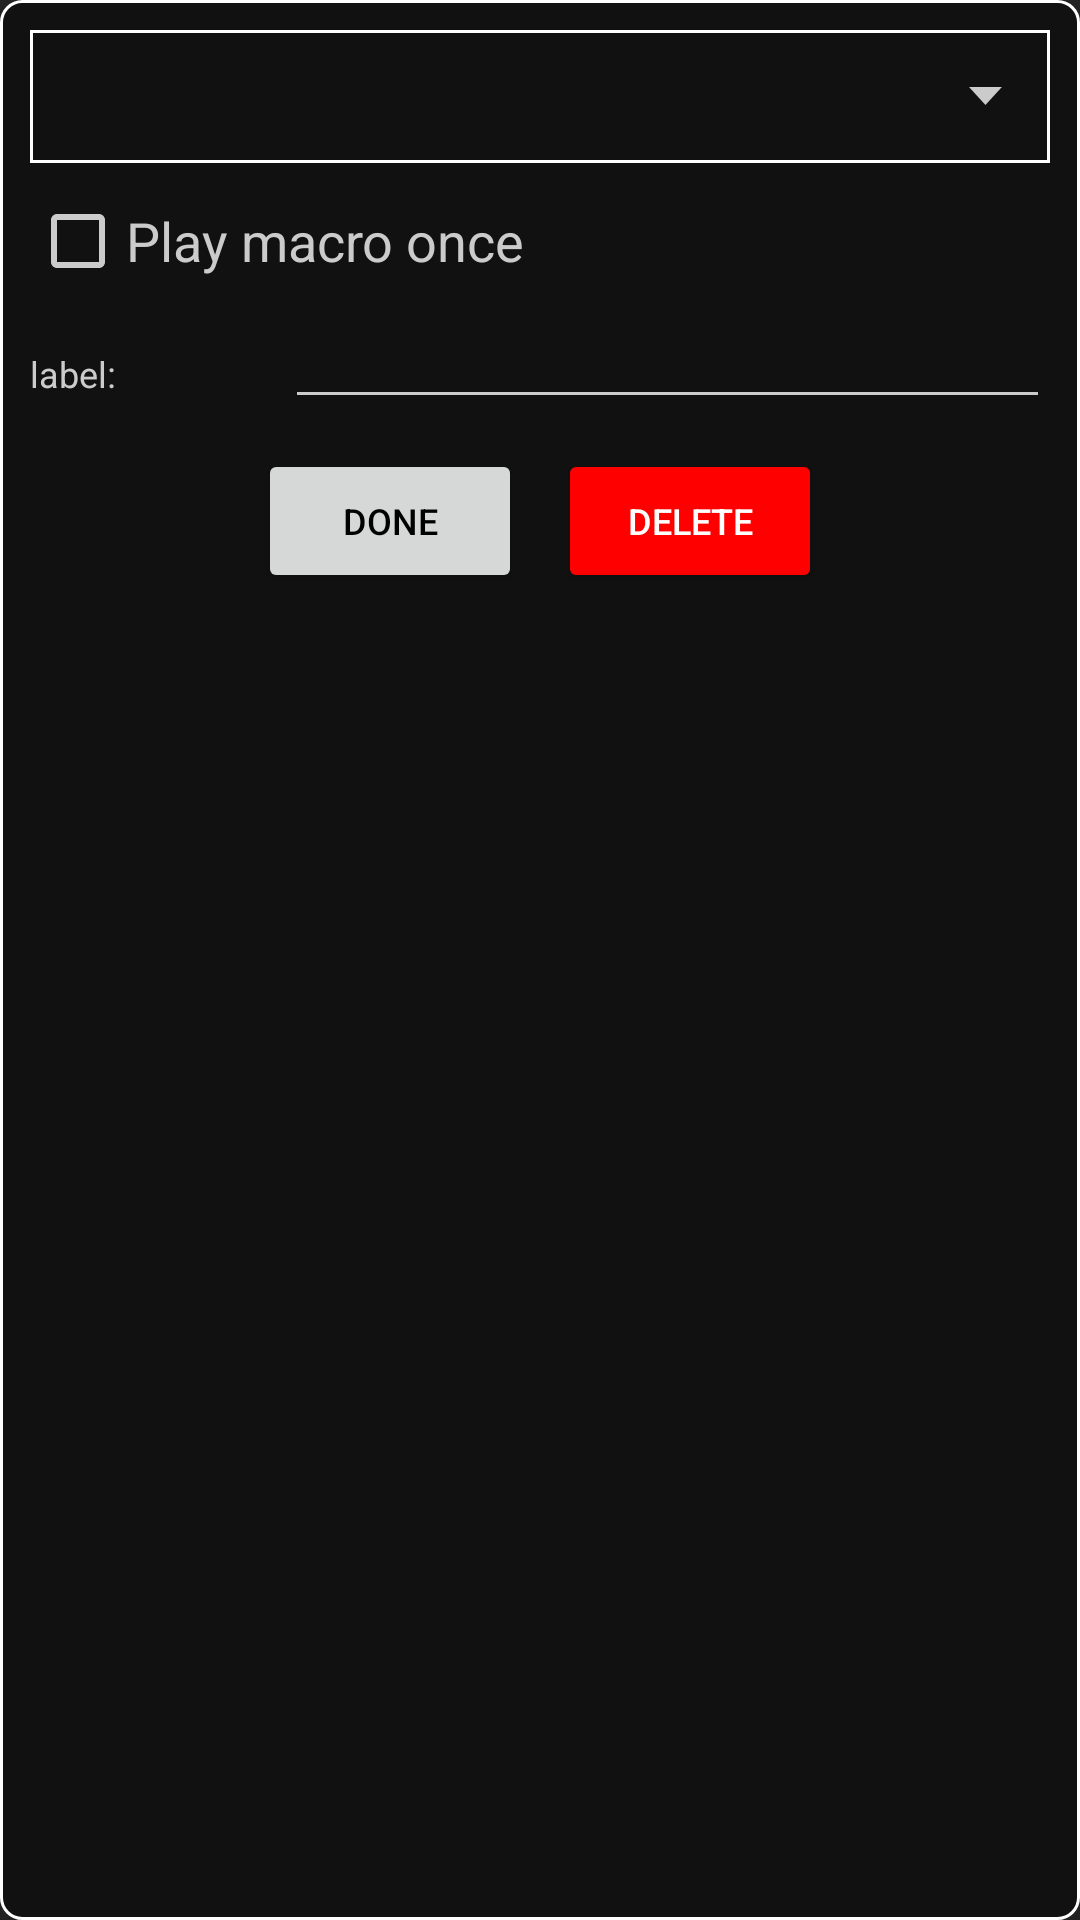

Android layout source for this screen:
<!-- AndroidManifest.xml: application theme AppTheme -->
<!-- res/layout/popup_macro.xml -->
<?xml version="1.0" encoding="utf-8"?>
<LinearLayout xmlns:android="http://schemas.android.com/apk/res/android"
    android:layout_width="match_parent"
    android:layout_height="match_parent"
    android:background="@drawable/popup"
    android:orientation="vertical">

    <EditText
        android:id="@+id/textView"
        android:layout_width="match_parent"
        android:layout_height="wrap_content"
        android:layout_marginBottom="10dp"
        android:background="@drawable/dropdown"
        android:drawableRight="@drawable/ic_dropdown"
        android:focusable="false"
        android:focusableInTouchMode="false"
        android:textColor="@color/text" />

    <CheckBox
        android:id="@+id/checkbox"
        android:layout_width="match_parent"
        android:layout_height="wrap_content"
        android:layout_marginBottom="10dp"
        android:text="Play macro once"
        android:textSize="18dp"
        android:textColor="@color/text" />

    <LinearLayout
        android:layout_width="match_parent"
        android:layout_height="wrap_content"
        android:layout_marginBottom="10dp">

        <TextView
            android:layout_width="match_parent"
            android:layout_height="wrap_content"
            android:layout_weight="3"
            android:text="label:"
            android:textSize="12dp" />

        <EditText
            android:id="@+id/label"
            android:layout_width="match_parent"
            android:layout_height="wrap_content"
            android:layout_weight="1"
            android:inputType="text"
            android:textColor="@color/text"
            android:textSize="12dp" />

    </LinearLayout>


    <LinearLayout
        android:layout_width="wrap_content"
        android:layout_height="wrap_content"
        android:layout_gravity="center">

        <Button
            android:id="@+id/btn"
            android:layout_width="wrap_content"
            android:layout_height="wrap_content"
            android:layout_marginHorizontal="6dp"
            android:text="Done"
            android:textColor="#000000"
            android:textSize="12dp" />

        <Button
            android:id="@+id/del"
            android:layout_width="wrap_content"
            android:layout_height="wrap_content"
            android:layout_marginHorizontal="6dp"
            android:backgroundTint="#FF0000"
            android:text="Delete"
            android:textColor="#FFFFFF"
            android:textSize="12dp" />

    </LinearLayout>


</LinearLayout>
<!-- resources referenced by this layout -->
<resources>
  <color name="text">#CBCBCB</color>
  <!-- drawable dropdown (drawable) -->
  <?xml version="1.0" encoding="utf-8"?>
  <shape xmlns:android="http://schemas.android.com/apk/res/android"
      android:shape="rectangle">
  
      <padding
          android:bottom="10dp"
          android:left="10dp"
          android:right="10dp"
          android:top="10dp" />
  
      <stroke
          android:width="1dp"
          android:color="#FFFFFF" />
  
      <solid android:color="@color/background2" />
  </shape>
  <!-- drawable ic_dropdown (drawable) -->
  <vector xmlns:android="http://schemas.android.com/apk/res/android"
      android:width="24dp"
      android:height="24dp"
      android:viewportWidth="24"
      android:viewportHeight="24">
      <path
          android:fillColor="#CBCBCB"
          android:fillType="evenOdd"
          android:pathData="M17.972,9l-10.972,0l5.486,6.008z"
          android:strokeWidth="1"
          android:strokeColor="#00000000" />
  </vector>
  <!-- drawable popup (drawable) -->
  <?xml version="1.0" encoding="utf-8"?>
  <shape xmlns:android="http://schemas.android.com/apk/res/android"
      android:shape="rectangle">
      <padding
          android:bottom="10dp"
          android:left="10dp"
          android:right="10dp"
          android:top="10dp" />
      <stroke
          android:width="1dp"
          android:color="#FFFFFF" />
  
      <corners
          android:bottomLeftRadius="7dp"
          android:bottomRightRadius="7dp"
          android:topLeftRadius="7dp"
          android:topRightRadius="7dp" />
  
      <solid android:color="@color/background2" />
  </shape>
  <style name="AppTheme" parent="Theme.AppCompat.DayNight.NoActionBar">
          
          <item name="colorPrimary">@color/colorPrimary</item>
          <item name="colorPrimaryDark">@color/colorPrimaryDark</item>
          <item name="colorAccent">@color/colorAccent</item>
          <item name="android:colorBackground">@color/background</item>
          <item name="android:textColorPrimary">@color/colorPrimary</item>
          <item name="android:textColorSecondary">@color/text</item>
          <item name="android:textColorTertiary">@color/text</item>
      </style>
  <color name="background2">#111111</color>
  <color name="colorPrimary">#44D62C</color>
  <color name="colorPrimaryDark">#000000</color>
  <color name="colorAccent">#D62C42</color>
  <color name="background">#222222</color>
</resources>
